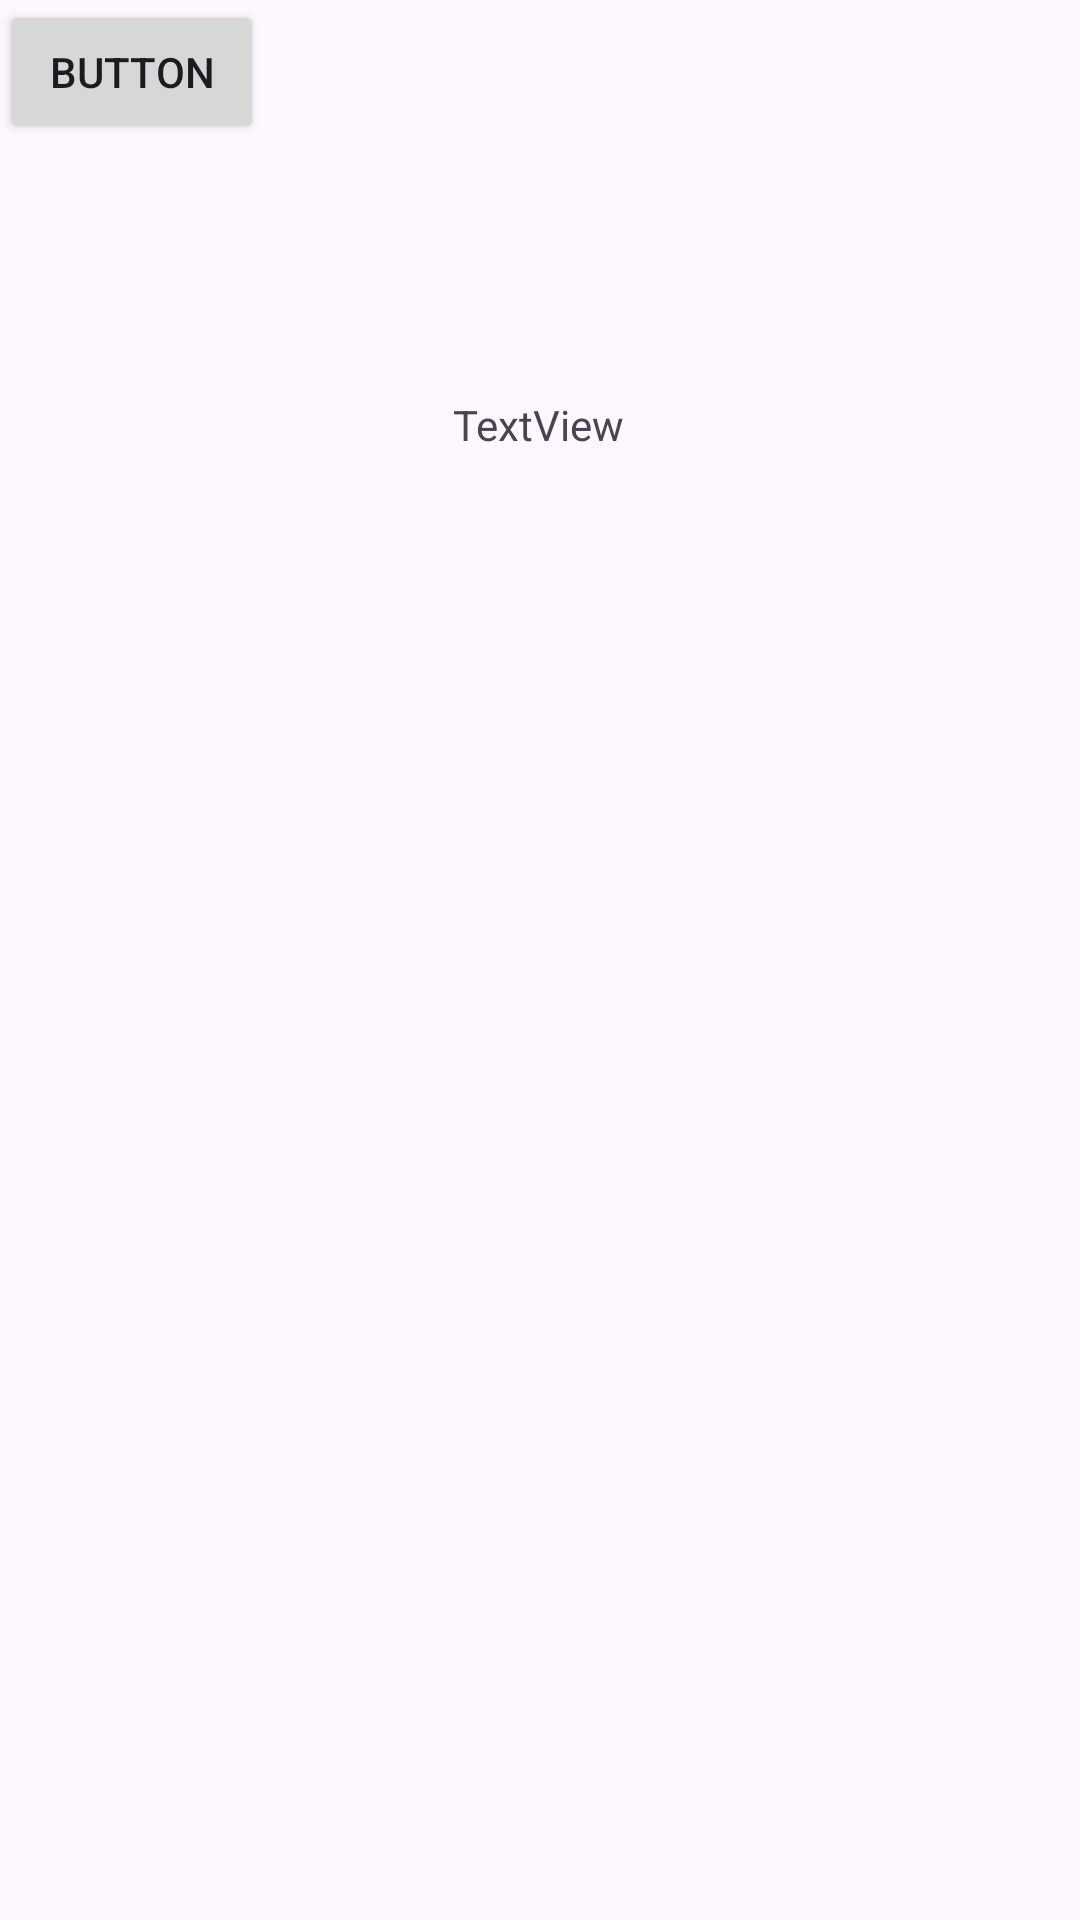

Write the Android layout XML for this screen, with the resource values it uses.
<!-- AndroidManifest.xml: application theme Theme.MyPractiseDataBinding -->
<!-- res/layout/activity_main_mvvm1.xml -->
<?xml version="1.0" encoding="utf-8"?>
<layout xmlns:tools="http://schemas.android.com/tools"
    xmlns:android="http://schemas.android.com/apk/res/android"
    xmlns:app="http://schemas.android.com/apk/res-auto">
    <androidx.constraintlayout.widget.ConstraintLayout
        android:layout_width="match_parent"
        android:layout_height="match_parent"
        tools:context=".mvvmsample1.MainMvvm1Activity">

        <TextView
            android:id="@+id/count_text"            android:layout_width="wrap_content"
            android:layout_height="wrap_content"
            android:layout_marginTop="132dp"
            android:text="TextView"
            app:layout_constraintEnd_toEndOf="parent"
            app:layout_constraintHorizontal_bias="0.498"
            app:layout_constraintStart_toStartOf="parent"
            app:layout_constraintTop_toTopOf="parent" />

        <Button
            android:id="@+id/button"
            android:layout_width="wrap_content"
            android:layout_height="wrap_content"
            android:layout_marginTop="48dp"
            android:text="Button"
            app:layout_constraintEnd_toEndOf="@+id/textView"
            app:layout_constraintHorizontal_bias="0.484"
            app:layout_constraintStart_toStartOf="@+id/textView"
            app:layout_constraintTop_toBottomOf="@+id/textView" />
    </androidx.constraintlayout.widget.ConstraintLayout>
</layout>
<!-- resources referenced by this layout -->
<resources>
  <style name="Theme.MyPractiseDataBinding" parent="Base.Theme.MyPractiseDataBinding" />
  <style name="Base.Theme.MyPractiseDataBinding" parent="Theme.Material3.DayNight.NoActionBar">
          
          
      </style>
</resources>
